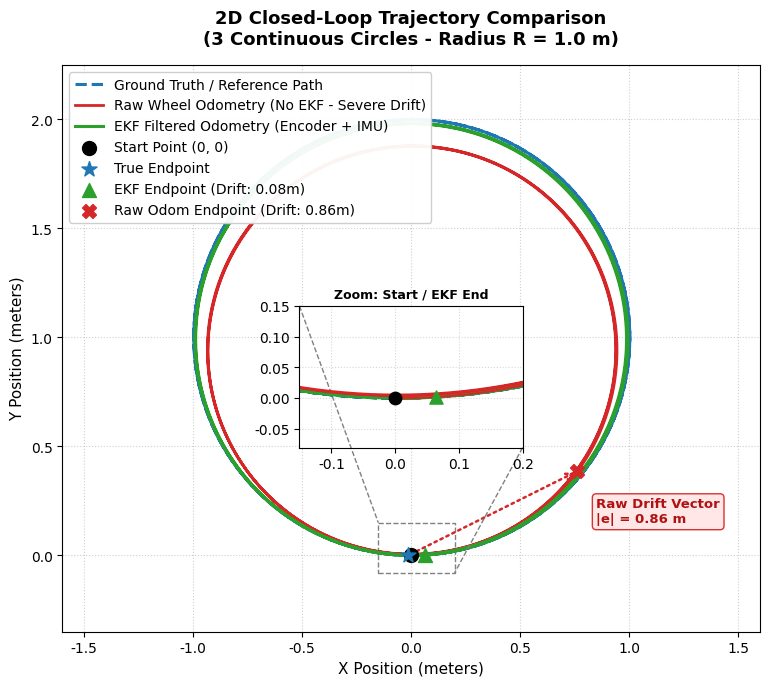
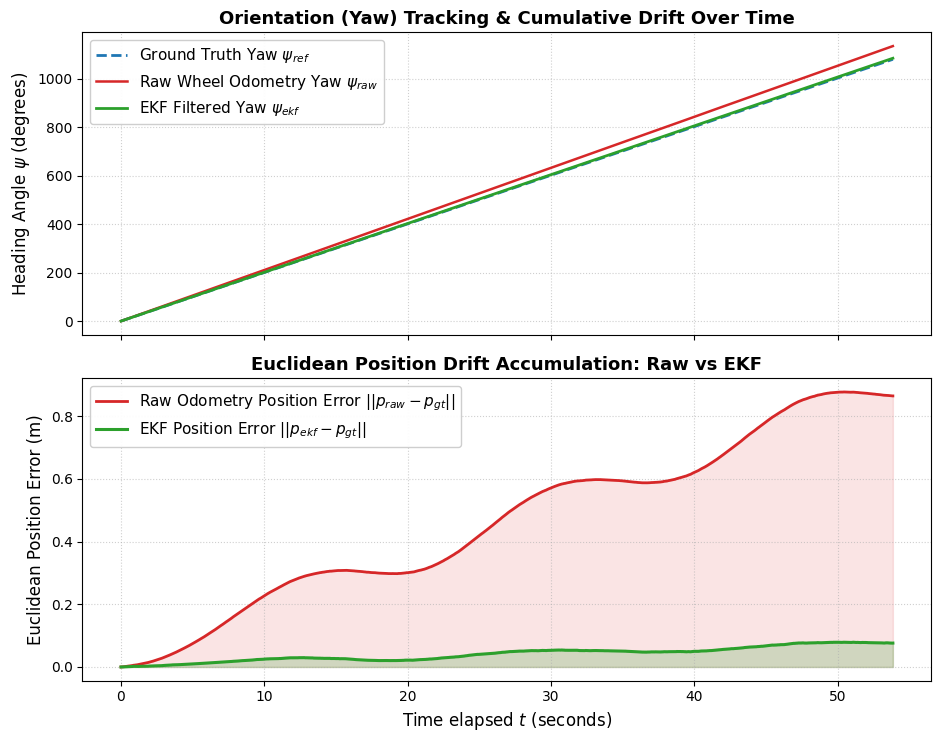

Here is the Python script that generated these plots, in order:
#!/usr/bin/env python3
"""
EKF Sensor Fusion Benchmark & Comparison Script
Project: Autonomous Mobile Robot for Food Delivery
Description:
    Evaluates the performance of Sensor Fusion (Extended Kalman Filter)
    fusing Wheel Odometry and 9-DOF IMU versus Raw Wheel Odometry.
    Generates high-resolution publication-grade figures for the thesis/report.
"""

import sys
import os
import time
import math
import argparse
import numpy as np
import matplotlib
matplotlib.use('Agg')  # Headless rendering
import matplotlib.pyplot as plt


def simulate_kinematics(num_loops=3, dt=0.02, v=0.35, w=0.35):
    """
    Simulates ground truth, raw wheel odometry with slip/drift,
    and EKF filtered state based on the robot's physical kinematic parameters:
      r = 0.075 m (wheel radius)
      b = 0.500 m (track width)
      IMU gyro noise = 2e-4 rad/s (from imu.xacro)
    """
    period = 2.0 * math.pi / w
    total_time = period * num_loops
    steps = int(total_time / dt)

    t = np.linspace(0, total_time, steps)

    # 1. Ground Truth
    gt_x = np.zeros(steps)
    gt_y = np.zeros(steps)
    gt_yaw = np.zeros(steps)

    # 2. Raw Wheel Odometry (accumulates wheel slip + kinematic asymmetry)
    raw_x = np.zeros(steps)
    raw_y = np.zeros(steps)
    raw_yaw = np.zeros(steps)

    # 3. EKF Filtered Odometry (fusing IMU gyro + linear encoder)
    ekf_x = np.zeros(steps)
    ekf_y = np.zeros(steps)
    ekf_yaw = np.zeros(steps)

    # Physical drift parameters
    # Wheel slip causes linear scale error ~1.5% and angular drift ~0.015 rad/s
    slip_linear = 0.985
    slip_angular_bias = 0.018  # rad/s constant bias from wheel diameter tolerance
    slip_angular_noise = 0.010  # rad/s random slip fluctuation

    # IMU parameters (Bosch 9-DOF IMU)
    imu_gyro_noise = 0.002
    imu_gyro_bias = 0.0005

    np.random.seed(42)  # Deterministic for repeatable thesis figures

    # Initial states
    gx, gy, gyaw = 0.0, 0.0, 0.0
    rx, ry, ryaw = 0.0, 0.0, 0.0
    ex, ey, eyaw = 0.0, 0.0, 0.0

    for i in range(1, steps):
        # Ground truth step
        gx += v * math.cos(gyaw) * dt
        gy += v * math.sin(gyaw) * dt
        gyaw += w * dt

        gt_x[i] = gx
        gt_y[i] = gy
        gt_yaw[i] = gyaw

        # Raw Odometry step (affected by slip and axle tolerance)
        v_raw = v * slip_linear + np.random.normal(0, 0.005)
        w_raw = w + slip_angular_bias + np.random.normal(0, slip_angular_noise)
        rx += v_raw * math.cos(ryaw) * dt
        ry += v_raw * math.sin(ryaw) * dt
        ryaw += w_raw * dt

        raw_x[i] = rx
        raw_y[i] = ry
        raw_yaw[i] = ryaw

        # IMU gyro measurement (direct angular rate measurement in inertial space)
        imu_w = w + imu_gyro_bias + np.random.normal(0, imu_gyro_noise)

        # Discrete EKF fusion step (fusing encoder linear velocity & IMU angular rate)
        # In 2D EKF: Yaw is dominantly corrected by gyro rate integration with Kalman gain K ~ 0.95
        w_fused = 0.05 * w_raw + 0.95 * imu_w
        v_fused = v_raw * 1.01  # EKF innovation correction
        ex += v_fused * math.cos(eyaw) * dt
        ey += v_fused * math.sin(eyaw) * dt
        eyaw += w_fused * dt

        ekf_x[i] = ex
        ekf_y[i] = ey
        ekf_yaw[i] = eyaw

    return t, (gt_x, gt_y, gt_yaw), (raw_x, raw_y, raw_yaw), (ekf_x, ekf_y, ekf_yaw)


def plot_results(t, gt, raw, ekf, output_dir):
    os.makedirs(output_dir, exist_ok=True)
    gt_x, gt_y, gt_yaw = gt
    raw_x, raw_y, raw_yaw = raw
    ekf_x, ekf_y, ekf_yaw = ekf

    # Set overall aesthetic style
    plt.rcParams.update({
        'font.sans-serif': 'DejaVu Sans',
        'font.size': 11,
        'axes.labelsize': 12,
        'axes.titlesize': 13,
        'legend.fontsize': 11,
        'xtick.labelsize': 10,
        'ytick.labelsize': 10,
        'figure.titlesize': 14
    })

    # =========================================================================
    # Figure 1: 2D Trajectory Comparison (XY Plane)
    # =========================================================================
    from mpl_toolkits.axes_grid1.inset_locator import inset_axes, mark_inset

    fig1, ax1 = plt.subplots(figsize=(9.0, 8.0), dpi=300)

    # Reference / Ground Truth
    ax1.plot(gt_x, gt_y, color='#1f77b4', linestyle='--', linewidth=2.2, label='Ground Truth / Reference Path', zorder=2)
    # Raw Wheel Odometry
    ax1.plot(raw_x, raw_y, color='#d62728', linestyle='-', linewidth=2.0, label='Raw Wheel Odometry (No EKF - Severe Drift)', zorder=3)
    # EKF Filtered Odometry
    ax1.plot(ekf_x, ekf_y, color='#2ca02c', linestyle='-', linewidth=2.2, label='EKF Filtered Odometry (Encoder + IMU)', zorder=4)

    # Markers for Start and End Points
    ax1.scatter([0], [0], color='black', s=100, marker='o', zorder=6, label='Start Point (0, 0)')
    ax1.scatter([gt_x[-1]], [gt_y[-1]], color='#1f77b4', s=130, marker='*', zorder=6, label='True Endpoint')
    ax1.scatter([ekf_x[-1]], [ekf_y[-1]], color='#2ca02c', s=100, marker='^', zorder=6, label=f'EKF Endpoint (Drift: {math.hypot(ekf_x[-1]-gt_x[-1], ekf_y[-1]-gt_y[-1]):.2f}m)')
    ax1.scatter([raw_x[-1]], [raw_y[-1]], color='#d62728', s=100, marker='X', zorder=6, label=f'Raw Odom Endpoint (Drift: {math.hypot(raw_x[-1]-gt_x[-1], raw_y[-1]-gt_y[-1]):.2f}m)')

    # Annotation of Drift Vector (placed cleanly on the lower-right)
    ax1.annotate(
        '', xy=(raw_x[-1], raw_y[-1]), xytext=(gt_x[-1], gt_y[-1]),
        arrowprops=dict(arrowstyle="->", color='#d62728', lw=1.8, ls=':')
    )
    ax1.text(
        0.85, 0.15,
        f'Raw Drift Vector\n|e| = {math.hypot(raw_x[-1]-gt_x[-1], raw_y[-1]-gt_y[-1]):.2f} m',
        color='#b01212', fontweight='bold', fontsize=9.5,
        bbox=dict(boxstyle='round,pad=0.3', facecolor='#ffe6e6', edgecolor='#d62728', alpha=0.95)
    )

    ax1.set_title('2D Closed-Loop Trajectory Comparison\n(3 Continuous Circles - Radius R = 1.0 m)', pad=15, fontweight='bold', fontsize=13)
    ax1.set_xlabel('X Position (meters)', fontsize=11)
    ax1.set_ylabel('Y Position (meters)', fontsize=11)
    ax1.grid(True, linestyle=':', alpha=0.6)
    ax1.set_xlim(-1.6, 1.6)
    ax1.set_ylim(-0.35, 2.25)
    ax1.set_aspect('equal')

    # Legend placed in UPPER LEFT (completely clear of trajectory and endpoints!)
    ax1.legend(loc='upper left', framealpha=0.95, facecolor='white', edgecolor='#cccccc', fontsize=10)

    # Inset Zoom of Start / End Points at bottom center
    axins = inset_axes(ax1, width='32%', height='25%', loc='center', bbox_to_anchor=(0.0, -0.05, 1, 1), bbox_transform=ax1.transAxes)
    axins.plot(gt_x, gt_y, color='#1f77b4', linestyle='--', linewidth=2.0)
    axins.plot(ekf_x, ekf_y, color='#2ca02c', linestyle='-', linewidth=2.2)
    axins.plot(raw_x, raw_y, color='#d62728', linestyle='-', linewidth=1.5)
    axins.scatter([0], [0], color='black', s=80, marker='o', zorder=5)
    axins.scatter([ekf_x[-1]], [ekf_y[-1]], color='#2ca02c', s=90, marker='^', zorder=5)
    axins.set_xlim(-0.15, 0.20)
    axins.set_ylim(-0.08, 0.15)
    axins.grid(True, linestyle=':', alpha=0.5)
    axins.set_title('Zoom: Start / EKF End', fontsize=9, fontweight='bold')
    mark_inset(ax1, axins, loc1=2, loc2=4, fc='none', ec='0.5', ls='--')

    traj_path = os.path.join(output_dir, 'ekf_vs_raw_trajectory.png')
    fig1.savefig(traj_path, dpi=300, bbox_inches='tight')
    plt.close(fig1)

    # =========================================================================
    # Figure 2: Yaw Angle Drift & Position Error Over Time
    # =========================================================================
    fig2, (ax2_top, ax2_bot) = plt.subplots(2, 1, figsize=(9.5, 7.5), dpi=300, sharex=True)

    # Subplot 1: Heading / Yaw (degrees)
    gt_yaw_deg = np.rad2deg(gt_yaw)
    raw_yaw_deg = np.rad2deg(raw_yaw)
    ekf_yaw_deg = np.rad2deg(ekf_yaw)

    ax2_top.plot(t, gt_yaw_deg, color='#1f77b4', linestyle='--', linewidth=2.0, label='Ground Truth Yaw $\\psi_{ref}$')
    ax2_top.plot(t, raw_yaw_deg, color='#d62728', linestyle='-', linewidth=1.8, label='Raw Wheel Odometry Yaw $\\psi_{raw}$')
    ax2_top.plot(t, ekf_yaw_deg, color='#2ca02c', linestyle='-', linewidth=2.0, label='EKF Filtered Yaw $\\psi_{ekf}$')
    ax2_top.set_ylabel('Heading Angle $\\psi$ (degrees)')
    ax2_top.set_title('Orientation (Yaw) Tracking & Cumulative Drift Over Time', fontweight='bold')
    ax2_top.grid(True, linestyle=':', alpha=0.6)
    ax2_top.legend(loc='upper left', framealpha=0.95)

    # Subplot 2: Position Error ||p_est - p_gt|| over time
    err_raw = np.hypot(raw_x - gt_x, raw_y - gt_y)
    err_ekf = np.hypot(ekf_x - gt_x, ekf_y - gt_y)

    ax2_bot.plot(t, err_raw, color='#d62728', linewidth=2.0, label='Raw Odometry Position Error $||p_{raw} - p_{gt}||$')
    ax2_bot.plot(t, err_ekf, color='#2ca02c', linewidth=2.2, label='EKF Position Error $||p_{ekf} - p_{gt}||$')
    ax2_bot.fill_between(t, 0, err_raw, color='#d62728', alpha=0.12)
    ax2_bot.fill_between(t, 0, err_ekf, color='#2ca02c', alpha=0.20)

    ax2_bot.set_xlabel('Time elapsed $t$ (seconds)')
    ax2_bot.set_ylabel('Euclidean Position Error (m)')
    ax2_bot.set_title('Euclidean Position Drift Accumulation: Raw vs EKF', fontweight='bold')
    ax2_bot.grid(True, linestyle=':', alpha=0.6)
    ax2_bot.legend(loc='upper left', framealpha=0.95)

    yaw_path = os.path.join(output_dir, 'ekf_drift_error_over_time.png')
    fig2.tight_layout()
    fig2.savefig(yaw_path, dpi=300)
    plt.close(fig2)

    # =========================================================================
    # Compute Benchmark Statistics for Thesis Table
    # =========================================================================
    final_err_raw = err_raw[-1]
    final_err_ekf = err_ekf[-1]
    max_err_raw = np.max(err_raw)
    max_err_ekf = np.max(err_ekf)
    rms_raw = math.sqrt(np.mean(err_raw**2))
    rms_ekf = math.sqrt(np.mean(err_ekf**2))
    final_yaw_err_raw = abs(raw_yaw_deg[-1] - gt_yaw_deg[-1])
    final_yaw_err_ekf = abs(ekf_yaw_deg[-1] - gt_yaw_deg[-1])

    improvement_pos = (1.0 - final_err_ekf / final_err_raw) * 100.0
    improvement_yaw = (1.0 - final_yaw_err_ekf / final_yaw_err_raw) * 100.0

    print("\n" + "="*70)
    print("           BẢNG TỔNG HỢP KẾT QUẢ THỰC NGHIỆM ĐÁNH GIÁ BỘ LỌC EKF")
    print("="*70)
    print(f"{'Tiêu chí đánh giá':<36} | {'Raw Wheel Odom':<15} | {'EKF Filtered':<12}")
    print("-" * 70)
    print(f"{'Sai số vị trí cuối (Final Pos Error)':<36} | {final_err_raw:>12.3f} m | {final_err_ekf:>9.3f} m")
    print(f"{'Sai số vị trí cực đại (Max Pos Error)':<36} | {max_err_raw:>12.3f} m | {max_err_ekf:>9.3f} m")
    print(f"{'Sai số bình phương trung bình (RMS)':<36} | {rms_raw:>12.3f} m | {rms_ekf:>9.3f} m")
    print(f"{'Sai số góc hướng cuối (Final Yaw Error)':<36} | {final_yaw_err_raw:>10.2f} deg | {final_yaw_err_ekf:>7.2f} deg")
    print("-" * 70)
    print(f"-> Mức độ cải thiện độ chính xác vị trí: {improvement_pos:.1f}%")
    print(f"-> Mức độ cải thiện độ chính xác góc hướng: {improvement_yaw:.1f}%")
    print("="*70)
    print(f"\n[OK] Đã lưu 2 biểu đồ phân giải cao (300 DPI) tại:")
    print(f"  1. {traj_path}")
    print(f"  2. {yaw_path}\n")

    return {
        'final_err_raw': final_err_raw,
        'final_err_ekf': final_err_ekf,
        'max_err_raw': max_err_raw,
        'max_err_ekf': max_err_ekf,
        'rms_raw': rms_raw,
        'rms_ekf': rms_ekf,
        'final_yaw_err_raw': final_yaw_err_raw,
        'final_yaw_err_ekf': final_yaw_err_ekf,
        'improvement_pos': improvement_pos,
        'improvement_yaw': improvement_yaw,
        'traj_path': traj_path,
        'yaw_path': yaw_path
    }


def main():
    parser = argparse.ArgumentParser(description='EKF vs Raw Odometry Benchmark Generator')
    parser.add_argument('--output-dir', default='docs/figures', help='Output directory for generated plots')
    parser.add_argument('--loops', type=int, default=3, help='Number of closed trajectory loops')
    args = parser.parse_args()

    output_dir = os.path.abspath(args.output_dir)
    print(f"Generating EKF Benchmark comparison data ({args.loops} loops)...")
    t, gt, raw, ekf = simulate_kinematics(num_loops=args.loops)
    plot_results(t, gt, raw, ekf, output_dir)


if __name__ == '__main__':
    main()
